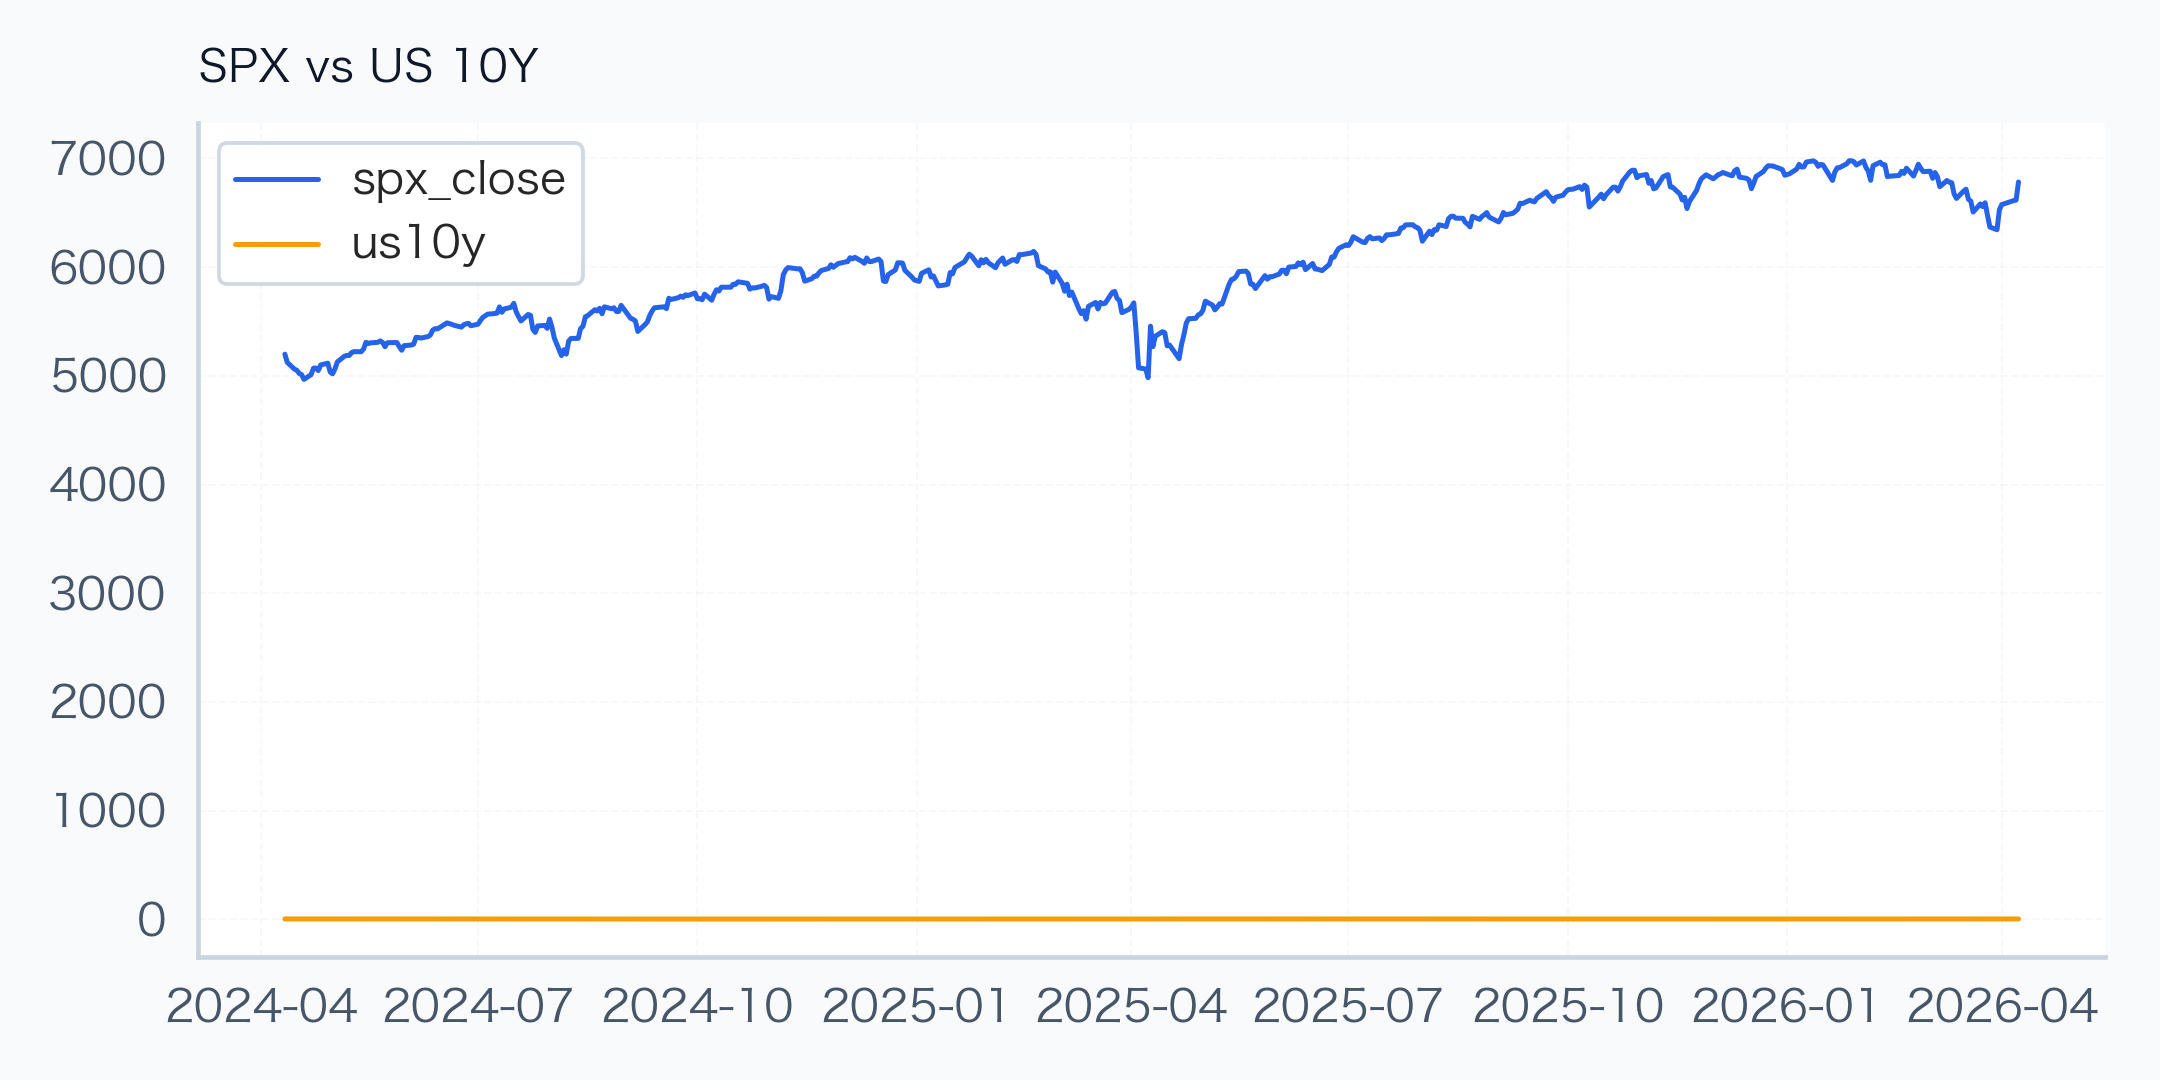

The table this chart was drawn from, first rows:
trade_date, spx_close, us10y
2024-04-11, 5199, 4.56
2024-04-12, 5123, 4.5
2024-04-15, 5062, 4.63
2024-04-16, 5051, 4.67
2024-04-17, 5022, 4.59
2024-04-18, 5011, 4.64
2024-04-19, 4967, 4.62
2024-04-22, 5011, 4.62
2024-04-23, 5071, 4.61
2024-04-24, 5072, 4.65
2024-04-25, 5048, 4.7
2024-04-26, 5100, 4.67
2024-04-29, 5116, 4.63
2024-04-30, 5036, 4.69
2024-05-01, 5018, 4.63
2024-05-02, 5064, 4.58
2024-05-03, 5128, 4.5
2024-05-06, 5181, 4.49
2024-05-07, 5188, 4.47
2024-05-08, 5188, 4.48
2024-05-09, 5214, 4.45
2024-05-10, 5223, 4.5
2024-05-13, 5221, 4.48
2024-05-14, 5247, 4.45
2024-05-15, 5308, 4.36
2024-05-16, 5297, 4.38
2024-05-17, 5303, 4.42
2024-05-20, 5308, 4.44
2024-05-21, 5321, 4.41
2024-05-22, 5307, 4.43
2024-05-23, 5268, 4.47
2024-05-24, 5305, 4.46
2024-05-28, 5306, 4.54
2024-05-29, 5267, 4.61
2024-05-30, 5235, 4.55
2024-05-31, 5278, 4.51
2024-06-03, 5283, 4.41
2024-06-04, 5291, 4.33
2024-06-05, 5354, 4.29
2024-06-06, 5353, 4.28
2024-06-07, 5347, 4.43
2024-06-10, 5361, 4.47
2024-06-11, 5375, 4.39
2024-06-12, 5421, 4.31
2024-06-13, 5434, 4.24
2024-06-14, 5432, 4.2
2024-06-17, 5473, 4.28
2024-06-18, 5487, 4.22
2024-06-20, 5473, 4.25
2024-06-21, 5465, 4.25
2024-06-24, 5448, 4.25
2024-06-25, 5469, 4.23
2024-06-26, 5478, 4.32
2024-06-27, 5483, 4.29
2024-06-28, 5460, 4.36
2024-07-01, 5475, 4.48
2024-07-02, 5509, 4.43
2024-07-03, 5537, 4.36
2024-07-05, 5567, 4.28
2024-07-08, 5573, 4.28
... 434 more rows
